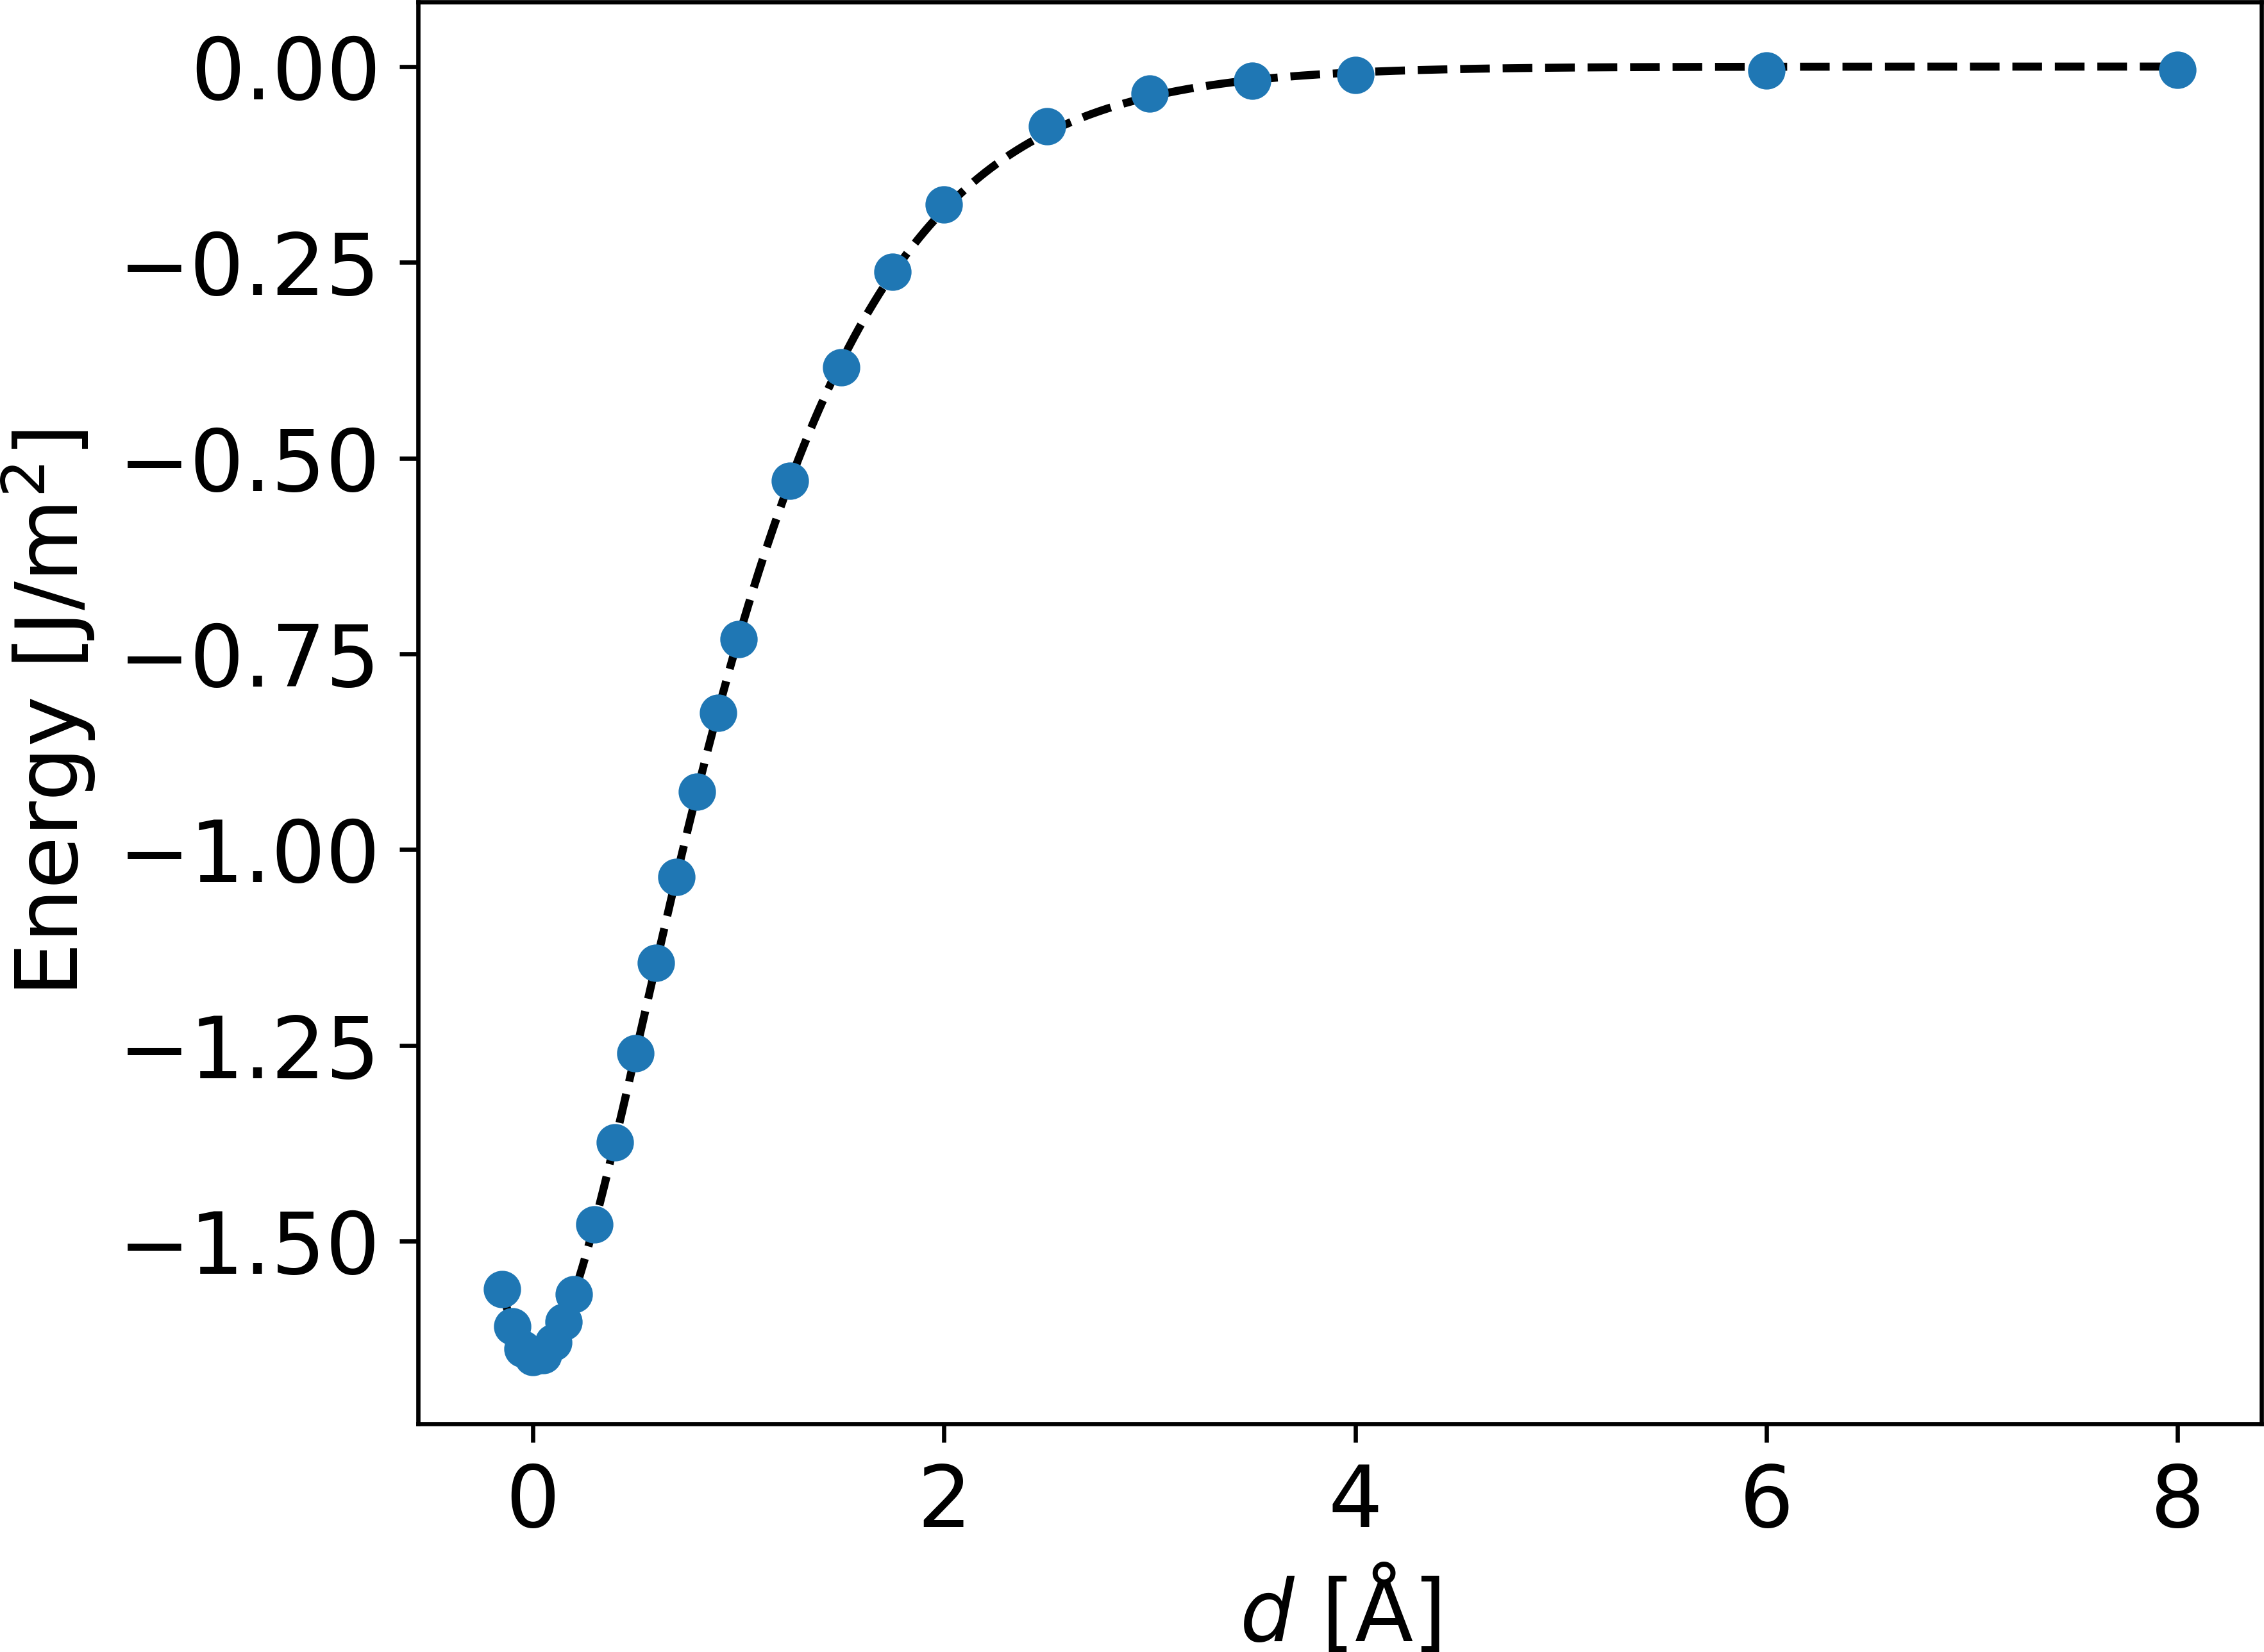

Recreate this plot in Python.
import json
import os
import numpy as np
import glob
import pandas as pd
import matplotlib
import matplotlib.pyplot as plt
from mpl_toolkits.mplot3d import Axes3D
from scipy.optimize import curve_fit

font = {'family' : 'normal',
        'size'   : 16}

matplotlib.rc('font', **font)

def load_record(record_file):
    with open(record_file) as f:
        records = json.load(f)
    return records

def write_json(data,target_file):
    with open(target_file,'w') as f:
        json.dump(data,f)
    return

def tabulize_record(record):
    df=pd.read_json(json.dumps(record["ids"]), orient="index")
    return df

def in_plane_vectors(record):
    a,b=record["grid"]
    au,bu=record["shift_units"]
    avec,bvec=np.array(au)*a,np.array(bu)*b

    return avec,bvec

def scatter_equivalent_shifts(ax,record,**kwargs):
    unwinded=tabulize_record(record)

    #Find shifts for any cleave entry (if you just ran "shift" you don't need this step)
    nocleave=unwinded.loc[unwinded["cleavage"]==unwinded["cleavage"].iloc[0]]

    #Get in plane shift vectors
    xy=np.array(nocleave["shift"].to_list())
    ab=np.array(nocleave["grid_point"].to_list())
    #We'll use their equivalent group value to color the plot
    c=nocleave["orbit"].to_numpy()

    #This is all we need, we save it to a single array
    points=np.hstack((ab,xy,c[:,np.newaxis]))

    #We'll duplicate the "walls" along a and b onto the next periodic image
    avec,bvec=in_plane_vectors(record)
    a,b=record["grid"]

    #Get the walls and repeat them on the next boundary
    aarg=points[:,1].argsort()[0:a]
    awall=points[aarg]
    awall[:,[2,3]]+=bvec
    points=np.vstack((points,awall))

    barg=points[:,0].argsort()[0:b+1]
    bwall=points[barg]
    bwall[:,[2,3]]+=avec
    points=np.vstack((points,bwall))

    #Scatter the grid points, coloring symmetrically equivalent ones with the same value
    ax.scatter(points[:,2],points[:,3],c=points[:,4],**kwargs) 

    ax.set_aspect('equal')
    ax.set_xticks([])
    ax.set_yticks([])

def transform_energy_to_surface_energy(E,avec,bvec):
    area=np.linalg.norm(np.cross(avec,bvec))
    ev_to_joules=1.602176565e-19
    angstrom_to_meter=1e-10
    return ev_to_joules*E/(area*angstrom_to_meter*angstrom_to_meter)

def read_oszicar_energy(oszicar_path):
    with open(oszicar_path) as f:
        content = f.readlines()

    return float(content[-1].split()[2])

def surface_energy(unwinded):
    eqe = equilibrium_energy(unwinded)
    maxcleave = max(unwinded["cleavage"])

    surface_energies = (unwinded.loc[unwinded["cleavage"] ==
                                    maxcleave]["energy"] - eqe)*0.5
    if max(surface_energies)-min(surface_energies)>0.001:
        raise ValueError("Surface energies don't match at different shifts. Did you separate enough?")

    return np.mean(surface_energies)

def equilibrium_energy(unwinded):
    print(unwinded["grid_point"])
    return float(unwinded.loc[(unwinded["grid_point"].apply(lambda x: x==[0,0])) & (unwinded["cleavage"] == 0.0)]["energy"])

def shift_energies_to_surface_energy(unwinded):
    eqe = equilibrium_energy(unwinded)
    gamma=surface_energy(unwinded)
    unwinded["energy"]-=(2*gamma+eqe)
    return unwinded


def uber(d, d0, gamma, lamb, shift):
    delta=d-d0
    return -2 * gamma * (1 + delta / lamb + 0) * np.exp(-delta / lamb) + shift


def uber_fit(unwinded_slice):
    unwinded_slice = unwinded_slice.sort_values(["cleavage"])
    sigma=np.ones(len(unwinded_slice))

    popt, pcov = curve_fit(uber, unwinded_slice["cleavage"], unwinded_slice["energy"],sigma=sigma,absolute_sigma=True)

    return popt,pcov


def plot_shifted_uber_fit(ax,unwinded_slice):
    unwinded_slice=shift_energies_to_surface_energy(unwinded_slice)
    popt, pcov = uber_fit(unwinded_slice)

    deltas = np.linspace(
        min(unwinded_slice["cleavage"]), max(unwinded_slice["cleavage"]), 1000)
    fitenergy = uber(deltas, *popt)
    
    ax.plot(deltas, fitenergy-popt[3], "g--", color='k',zorder=1)
    ax.scatter(unwinded_slice["cleavage"], unwinded_slice["energy"]-popt[3],zorder=2)

    return ax


def main():
    record=load_record("./record.json")
    unwinded=tabulize_record(record)

    energies=[read_oszicar_energy(os.path.join(d,"OSZICAR")) for d in unwinded["directory"]]
    avec,bvec=in_plane_vectors(record)
    energies=[transform_energy_to_surface_energy(e,avec,bvec) for e in energies]
    unwinded["energy"]=energies

    fig=plt.figure()
    ax=fig.add_subplot(111)

    ax=plot_shifted_uber_fit(ax,unwinded)
    ax.set_xlabel("$d$ $\mathrm{[\AA]}$")
    ax.set_ylabel("Energy $\mathrm{[J/m^2]}$")
    plt.tight_layout()
    plt.show()


if __name__ == "__main__":
    main()
